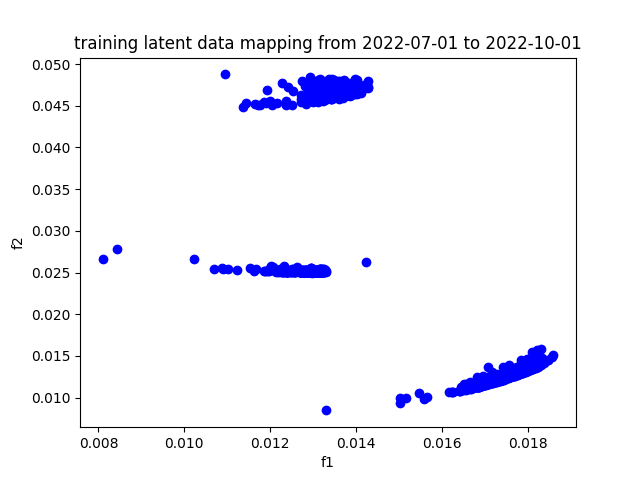

Source data for this figure (header and first rows):
, f1, f2
A, 0.01776, 0.01299
AAPL, 0.01721, 0.01179
ABBV, 0.01772, 0.01267
ABT, 0.01768, 0.01263
ACGL, 0.0182, 0.01485
ACN, 0.01774, 0.01289
ADBE, 0.01653, 0.01158
ADI, 0.01774, 0.01283
ADM, 0.01779, 0.01301
ADP, 0.01797, 0.01319
ADSK, 0.01784, 0.01344
AEE, 0.01686, 0.01132
AEP, 0.01654, 0.01097
AES, 0.01702, 0.01162
AFL, 0.01782, 0.0129
AIG, 0.01733, 0.01211
AIZ, 0.01774, 0.01284
AJG, 0.01793, 0.01331
AKAM, 0.01764, 0.0128
ALB, 0.01764, 0.01313
ALGN, 0.01658, 0.01111
ALL, 0.01814, 0.01351
ALLE, 0.0179, 0.01322
AMAT, 0.01744, 0.01236
AMCR, 0.01759, 0.01257
AMD, 0.01623, 0.01069
AME, 0.0179, 0.01323
AMGN, 0.018, 0.01335
AMP, 0.01768, 0.01281
AMT, 0.01698, 0.01151
AMZN, 0.0175, 0.01269
ANET, 0.01801, 0.01393
AON, 0.01795, 0.01316
AOS, 0.01755, 0.01246
APA, 0.01708, 0.01368
APD, 0.01781, 0.01296
APH, 0.01762, 0.01261
APO, 0.01678, 0.01134
APTV, 0.01672, 0.01128
ARE, 0.01769, 0.01278
ATO, 0.01709, 0.01163
AVB, 0.01752, 0.01253
AVGO, 0.01721, 0.01186
AVY, 0.01758, 0.01265
AWK, 0.01701, 0.01153
AXON, 0.01812, 0.01401
AXP, 0.01728, 0.01211
AZO, 0.0183, 0.01424
BA, 0.01643, 0.0108
BAC, 0.01732, 0.01207
BALL, 0.01701, 0.01212
BAX, 0.01775, 0.01281
BBY, 0.01692, 0.01144
BDX, 0.01722, 0.01195
BEN, 0.01688, 0.01132
BF-B, 0.01777, 0.01278
BG, 0.0175, 0.0126
BIIB, 0.01424, 0.02625
BK, 0.01736, 0.01227
BKNG, 0.01721, 0.01234
... 419 more rows
